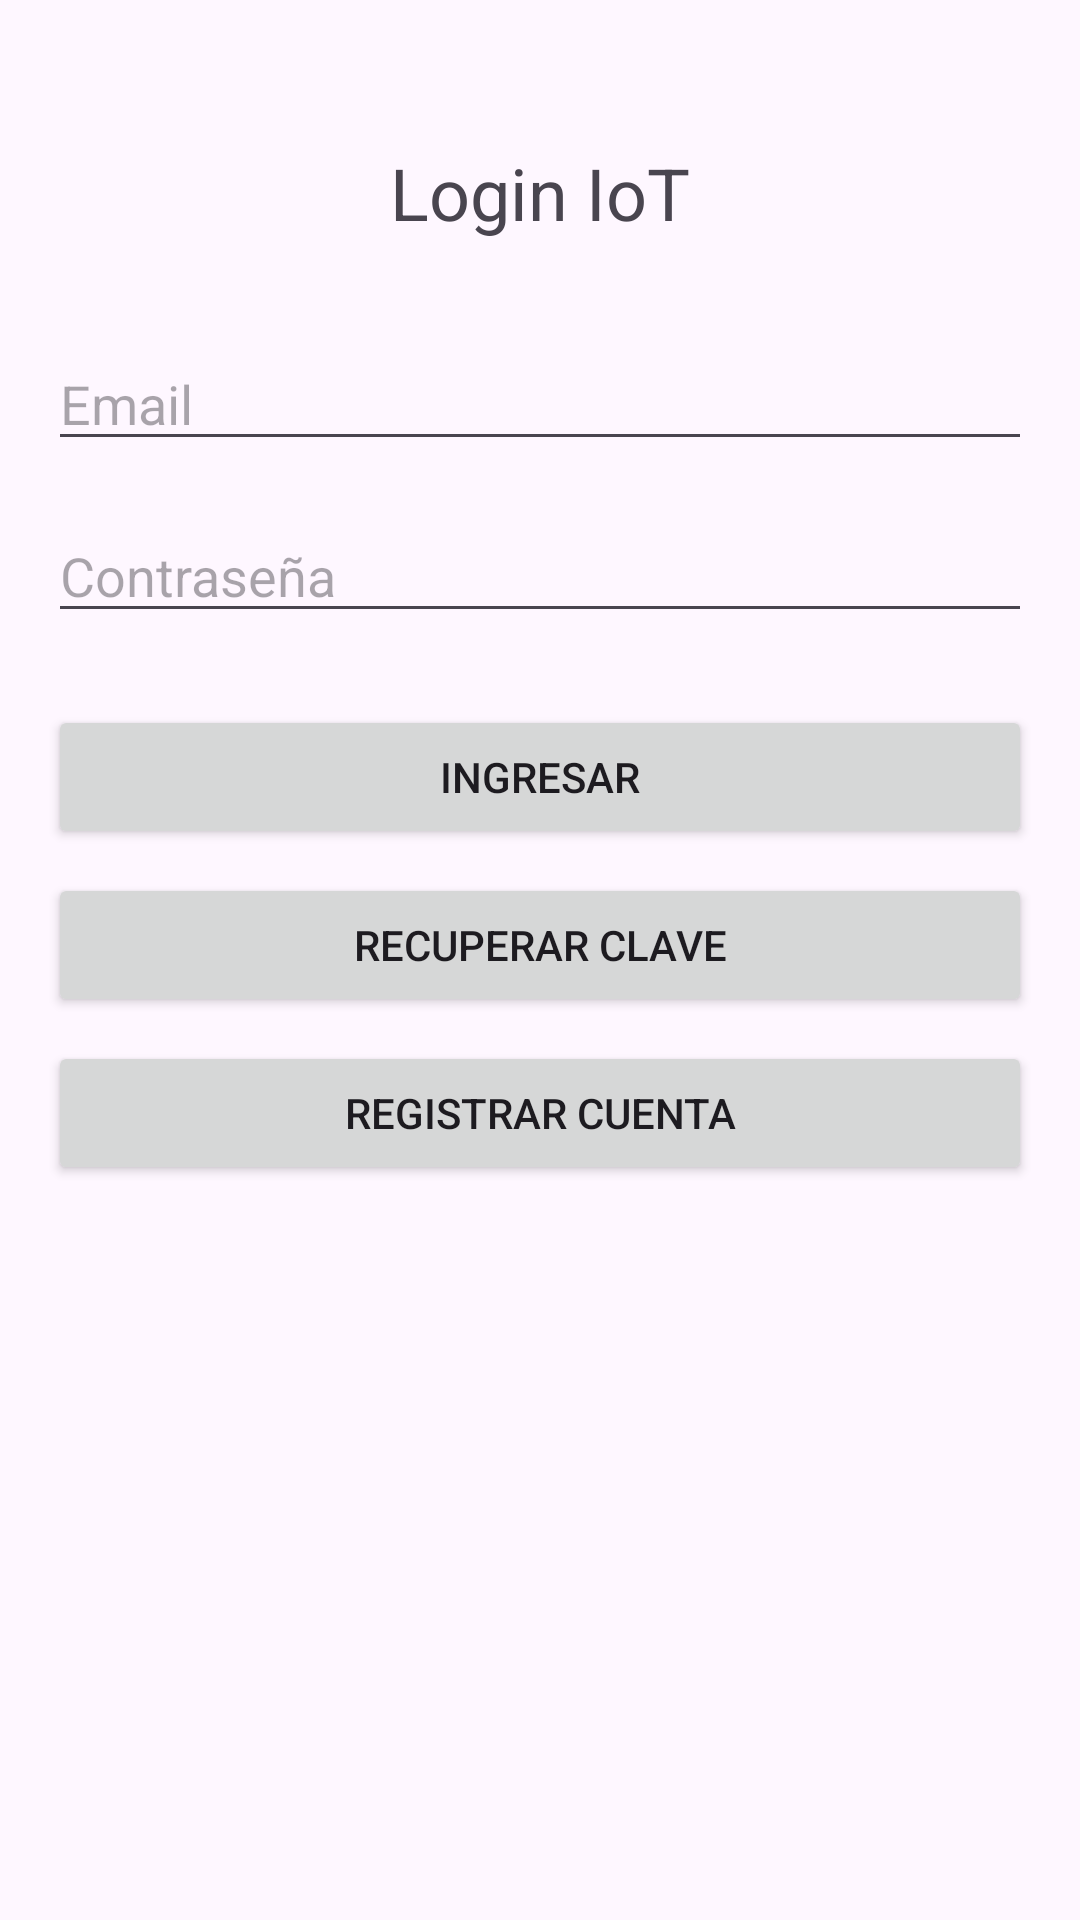

Write the Android layout XML for this screen, with the resource values it uses.
<!-- AndroidManifest.xml: application theme Theme.MiAppEvaluacion -->
<!-- res/layout/activity_login.xml -->
<?xml version="1.0" encoding="utf-8"?>
<LinearLayout
    xmlns:android="http://schemas.android.com/apk/res/android"
    xmlns:app="http://schemas.android.com/apk/res-auto"
    xmlns:tools="http://schemas.android.com/tools"
    android:layout_width="match_parent"
    android:layout_height="match_parent"
    android:orientation="vertical"
    android:padding="16dp"
    tools:context=".LoginActivity">

    <TextView
        android:layout_width="wrap_content"
        android:layout_height="wrap_content"
        android:text="Login IoT"
        android:textSize="24sp"
        android:layout_gravity="center_horizontal"
        android:layout_marginTop="32dp"
        android:layout_marginBottom="32dp"/>

    <EditText
        android:id="@+id/etEmail"
        android:layout_width="match_parent"
        android:layout_height="wrap_content"
        android:hint="Email"
        android:inputType="textEmailAddress"
        android:layout_marginBottom="16dp"/>

    <EditText
        android:id="@+id/etPassword"
        android:layout_width="match_parent"
        android:layout_height="wrap_content"
        android:hint="Contraseña"
        android:inputType="textPassword"
        android:layout_marginBottom="24dp"/>

    <Button
        android:id="@+id/btnLogin"
        android:layout_width="match_parent"
        android:layout_height="wrap_content"
        android:text="Ingresar"
        android:layout_marginBottom="8dp"/>

    <Button
        android:id="@+id/btnRecuperar"
        android:layout_width="match_parent"
        android:layout_height="wrap_content"
        android:text="Recuperar Clave"
        android:layout_marginBottom="8dp"/>

    <Button
        android:id="@+id/btnRegistrar"
        android:layout_width="match_parent"
        android:layout_height="wrap_content"
        android:text="Registrar Cuenta"/>

</LinearLayout>
<!-- resources referenced by this layout -->
<resources>
  <style name="Theme.MiAppEvaluacion" parent="Base.Theme.MiAppEvaluacion" />
  <style name="Base.Theme.MiAppEvaluacion" parent="Theme.Material3.DayNight.NoActionBar">
          
          
      </style>
</resources>
